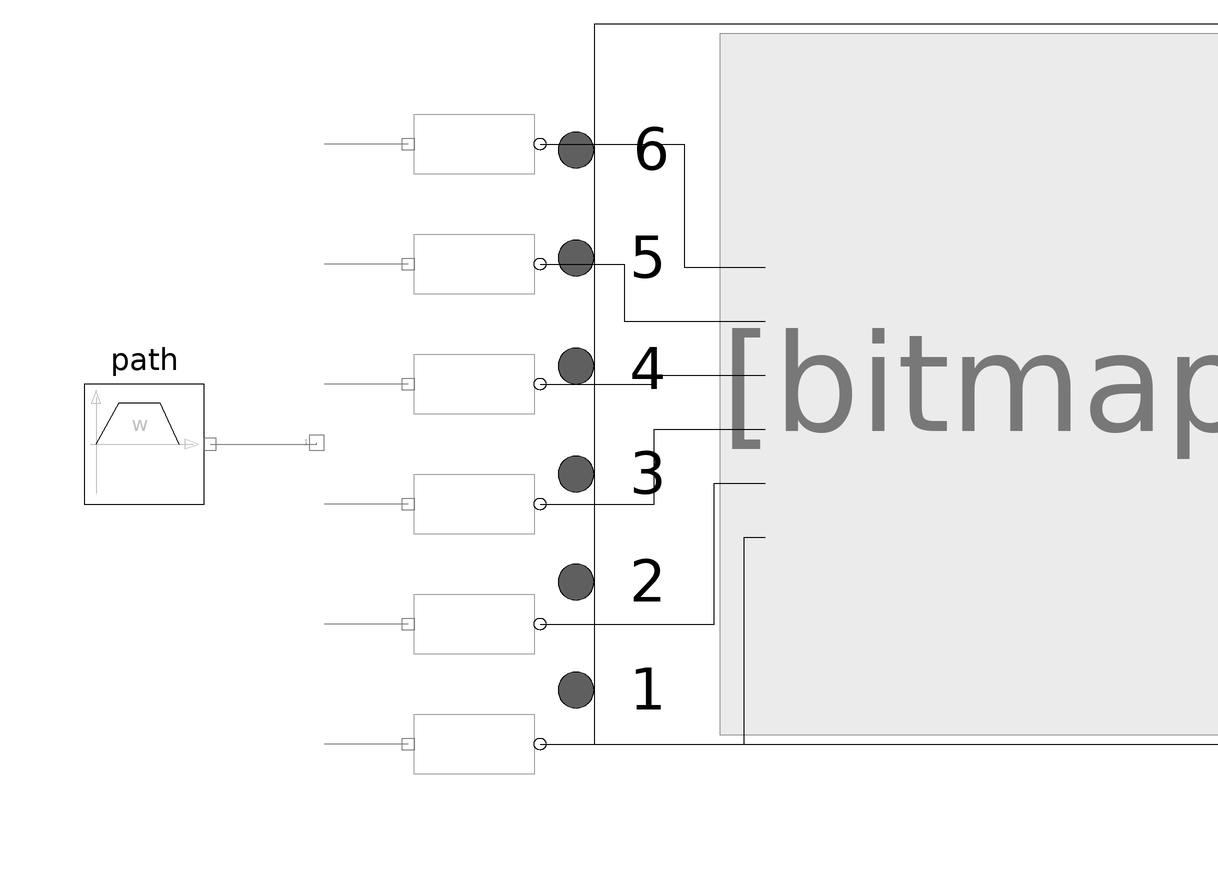

The Modelica model whose source follows is shown above as a component diagram (icons at their Placement, wires along their Line points).

model fullRobot
    "6 degree of freedom robot with path planning, controllers, motors, brakes, gears and mechanics"


    annotation (
      Diagram,
      Coordsys(grid=[0.5, 0.5], component=[20, 20]),
      Icon(
        Rectangle(extent=[-99.5, 100; 100, -100], style(color=0, fillColor=8)),

        Bitmap(extent=[-75.5, 98.25; 87, -96.75], name=
              "../../Images/Examples/Systems/robot_kr15.bmp"),
        Text(extent=[-111.5, 130; 108.5, 100], string="%name"),
        Text(
          extent=[-104.5, -104; 115, -128],
          string="mLoad=%mLoad",
          style(color=0))),
      experiment(StopTime=3),
      Commands(file="fullRobotPlot.mos" "plot"),
      Documentation(info="<HTML>
<p>
This is a detailed model of the robot. For animation CAD data
is used. Translate and simulate with the default settings
(default simulation time = 3 s). Use command script \"Scripts\\ExamplesfullRobotPlot.mos\"
to plot variables.
</p>

<p align=\"center\">
<IMG SRC=\"../Images/Examples/Systems/r3_fullRobot.png\" ALT=\"model Examples.Loops.Systems.RobotR3.fullRobot\">
</p>

</HTML>"));

    import SI = Modelica.SIunits;

    parameter SI.Mass mLoad=15 "mass of load";
    parameter SI.Position rLoad[3]={0.1,0.25,0.1}
      "distance from last flange to load mass";
    parameter SI.Acceleration g=9.81 "gravity acceleration";
    parameter SI.Time refStartTime=0 "start time of reference motion";
    parameter SI.Time refSwingTime=0.7
      "additional time after reference motion is in rest before simulation is stopped";

    parameter Real startAngle1(unit="deg") = -60
      "|Reference|startAngles| start angle of axis 1";
    parameter Real startAngle2(unit="deg") = 20
      "|Reference|startAngles| start angle of axis 2";
    parameter Real startAngle3(unit="deg") = 90
      "|Reference|startAngles| start angle of axis 3";
    parameter Real startAngle4(unit="deg") = 0
      "|Reference|startAngles| start angle of axis 4";
    parameter Real startAngle5(unit="deg") = -110
      "|Reference|startAngles| start angle of axis 5";
    parameter Real startAngle6(unit="deg") = 0
      "|Reference|startAngles| start angle of axis 6";

    parameter Real endAngle1(unit="deg") = 60
      "|Reference|endAngles| end angle of axis 1";
    parameter Real endAngle2(unit="deg") = -70
      "|Reference|endAngles| end angle of axis 2";
    parameter Real endAngle3(unit="deg") = -35
      "|Reference|endAngles| end angle of axis 3";
    parameter Real endAngle4(unit="deg") = 45
      "|Reference|endAngles| end angle of axis 4";
    parameter Real endAngle5(unit="deg") = 110
      "|Reference|endAngles| end angle of axis 5";
    parameter Real endAngle6(unit="deg") = 45
      "|Reference|endAngles| end angle of axis 6";

    parameter SI.AngularVelocity refSpeedMax[6]={3,1.5,5,3.1,3.1,4.1}
      "|Reference|Limits| Maximum reference speeds of all joints";
    parameter SI.AngularAcceleration refAccMax[6]={15,15,15,60,60,60}
      "|Reference|Limits| Maximum reference accelerations of all joints";

    parameter Real kp1=5 "|Controller|Axis 1| gain of position controller";
    parameter Real ks1=0.5 "|Controller|Axis 1| gain of speed controller";
    parameter SI.Time Ts1=0.05
      "|Controller|Axis 1| time constant of integrator of speed controller";
    parameter Real kp2=5 "|Controller|Axis 2| gain of position controller";
    parameter Real ks2=0.5 "|Controller|Axis 2| gain of speed controller";
    parameter SI.Time Ts2=0.05
      "|Controller|Axis 2| time constant of integrator of speed controller";
    parameter Real kp3=5 "|Controller|Axis 3| gain of position controller";
    parameter Real ks3=0.5 "|Controller|Axis 3| gain of speed controller";
    parameter SI.Time Ts3=0.05
      "|Controller|Axis 3| time constant of integrator of speed controller";
    parameter Real kp4=5 "|Controller|Axis 4| gain of position controller";
    parameter Real ks4=0.5 "|Controller|Axis 4| gain of speed controller";
    parameter SI.Time Ts4=0.05
      "|Controller|Axis 4| time constant of integrator of speed controller";
    parameter Real kp5=5 "|Controller|Axis 5| gain of position controller";
    parameter Real ks5=0.5 "|Controller|Axis 5| gain of speed controller";
    parameter SI.Time Ts5=0.05
      "|Controller|Axis 5| time constant of integrator of speed controller";
    parameter Real kp6=5 "|Controller|Axis 6| gain of position controller";
    parameter Real ks6=0.5 "|Controller|Axis 6| gain of speed controller";
    parameter SI.Time Ts6=0.05
      "|Controller|Axis 6| time constant of integrator of speed controller";
    Components.MechanicalStructure mechanics(
      mLoad=mLoad,
      rLoad=rLoad,
      g=g) annotation (extent=[35, -35; 95, 25]);
    RobotR3.Components.PathPlanning path(
      naxis=6,
      angleBegDeg={startAngle1,startAngle2,startAngle3,startAngle4,startAngle5,
          startAngle6},
      angleEndDeg={endAngle1,endAngle2,endAngle3,endAngle4,endAngle5,endAngle6},

      speedMax=refSpeedMax,
      accMax=refAccMax,
      startTime=refStartTime,
      swingTime=refSwingTime) annotation (extent=[-80, -25; -60, -5]);

    RobotR3.Components.AxisType1 axis1(
      w=4590,
      ratio=-105,
      c=43,
      cd=0.005,
      Rv0=0.4,
      Rv1=(0.13/160),
      kp=kp1,
      ks=ks1,
      Ts=Ts1) annotation (extent=[-25, -55; -5, -75]);
    RobotR3.Components.AxisType1 axis2(
      w=5500,
      ratio=210,
      c=8,
      cd=0.01,
      Rv1=(0.1/130),
      Rv0=0.5,
      kp=kp2,
      ks=ks2,
      Ts=Ts2) annotation (extent=[-25, -35; -5, -55]);

    RobotR3.Components.AxisType1 axis3(
      w=5500,
      ratio=60,
      c=58,
      cd=0.04,
      Rv0=0.7,
      Rv1=(0.2/130),
      kp=kp3,
      ks=ks3,
      Ts=Ts3) annotation (extent=[-25, -15; -5, -35]);
    RobotR3.Components.AxisType2 axis4(
      k=0.2365,
      w=6250,
      D=0.55,
      J=1.6e-4,
      ratio=-99,
      Rv0=21.8,
      Rv1=9.8,
      peak=26.7/21.8,
      kp=kp4,
      ks=ks4,
      Ts=Ts4) annotation (extent=[-25, 5; -5, -15]);
    RobotR3.Components.AxisType2 axis5(
      k=0.2608,
      w=6250,
      D=0.55,
      J=1.8e-4,
      ratio=79.2,
      Rv0=30.1,
      Rv1=0.03,
      peak=39.6/30.1,
      kp=kp5,
      ks=ks5,
      Ts=Ts5) annotation (extent=[-25, 25; -5, 5]);
    RobotR3.Components.AxisType2 axis6(
      k=0.0842,
      w=7400,
      D=0.27,
      J=4.3e-5,
      ratio=-99,
      Rv0=10.9,
      Rv1=3.92,
      peak=16.8/10.9,
      kp=kp6,
      ks=ks6,
      Ts=Ts6) annotation (extent=[-25, 45; -5, 25]);
  protected
    RobotR3.Components.Bus bus(naxis=6)
      annotation (extent=[-42.5, -75; -40, 45.5], rotation=90);
  equation
    connect(axis2.flange, mechanics.axis2) annotation (points=[-4, -45; 25, -45;
           25, -21.5; 33.5, -21.5], style(color=0));
    connect(path.bus, bus) annotation (points=[-59, -15; -41.25, -15; -41.25, -14.75],
         style(color=77));
    connect(axis2.bus, bus.axis[2])
      annotation (points=[-26, -45; -40, -45], style(color=77));
    connect(axis1.bus, bus.axis[1])
      annotation (points=[-26, -65; -40, -65], style(color=77));
    connect(axis3.bus, bus.axis[3])
      annotation (points=[-26, -25; -40, -25], style(color=77));
    connect(axis4.bus, bus.axis[4])
      annotation (points=[-26, -5; -40, -5], style(color=77));
    connect(axis5.bus, bus.axis[5])
      annotation (points=[-26, 15; -40, 15], style(color=77));
    connect(axis6.bus, bus.axis[6])
      annotation (points=[-26, 35; -40, 35], style(color=77));
    connect(axis1.flange, mechanics.axis1) annotation (points=[-4, -65; 30, -65;
           30, -30.5; 33.5, -30.5], style(color=0));
    connect(axis3.flange, mechanics.axis3) annotation (points=[-4, -25; 15, -25;
           15, -12.5; 33.5, -12.5], style(color=0));
    connect(axis4.flange, mechanics.axis4) annotation (points=[-4, -5; 15, -5;
          15, -3.5; 33.5, -3.5], style(color=0));
    connect(axis5.flange, mechanics.axis5)
      annotation (points=[-4, 15; 10, 15; 10, 5.5; 33.5, 5.5], style(color=0));
    connect(axis6.flange, mechanics.axis6) annotation (points=[-4, 35; 20, 35;
          20, 14.5; 33.5, 14.5], style(color=0));
  end fullRobot;